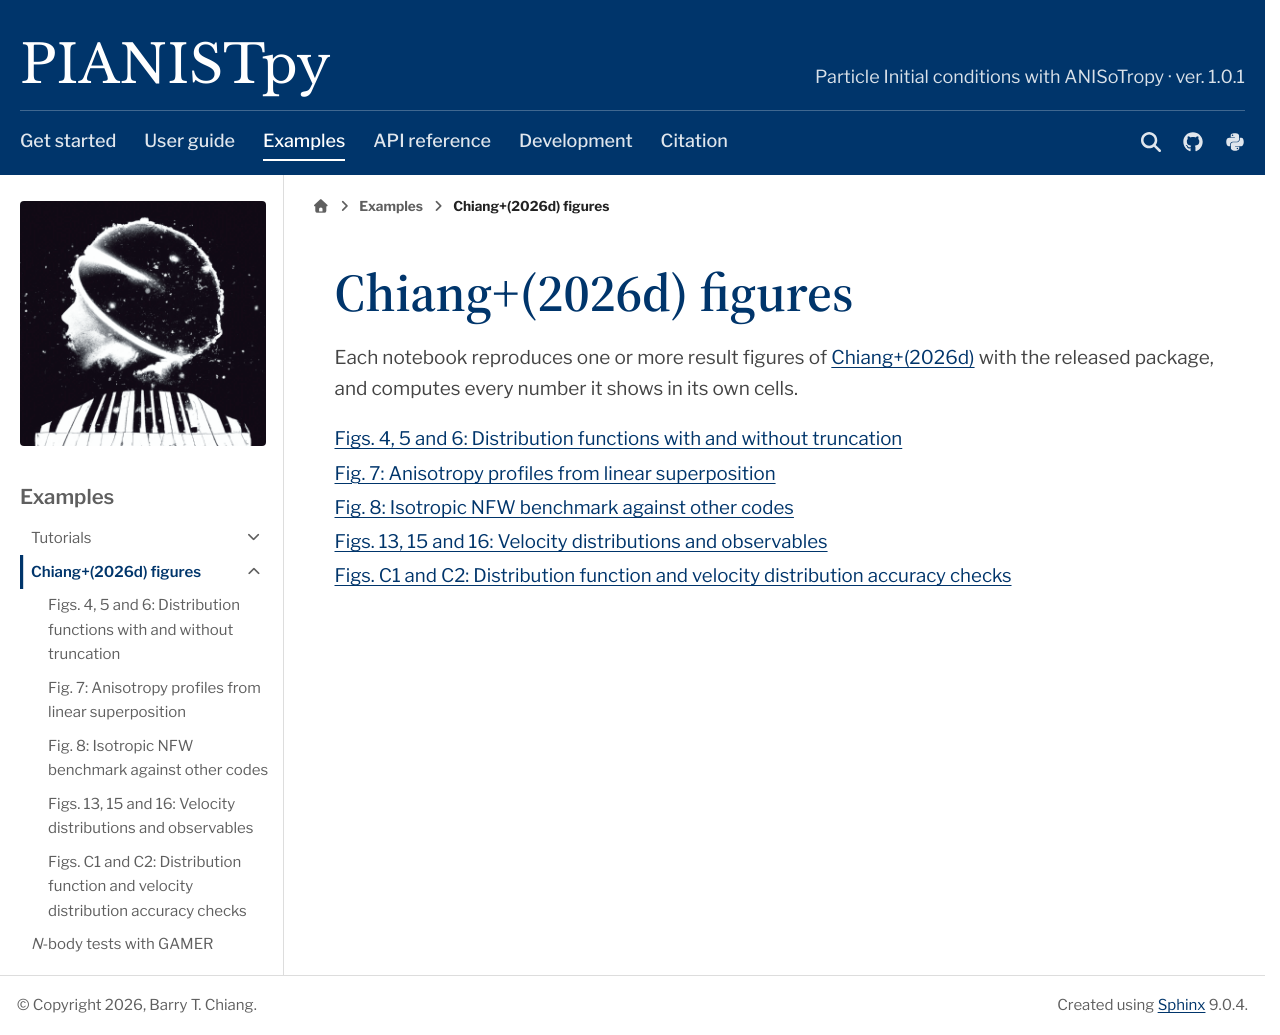

repository: barrytchiang/PIANISTpy · page: docs/notebooks/chiang2026d/index.html · generator: sphinx

.. _notebooks-paper:

Chiang+(2026d) figures
======================

Each notebook reproduces one or more result figures of |paper| with the released package, and computes every number
it shows in its own cells.

.. toctree::
   :maxdepth: 1

   fig04_05_06
   fig07
   fig08
   fig13_15_16
   figC1_C2
